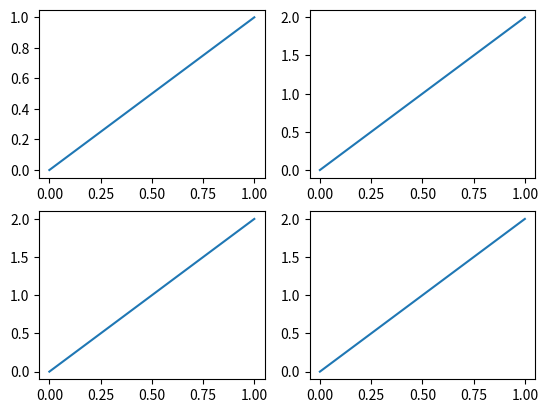
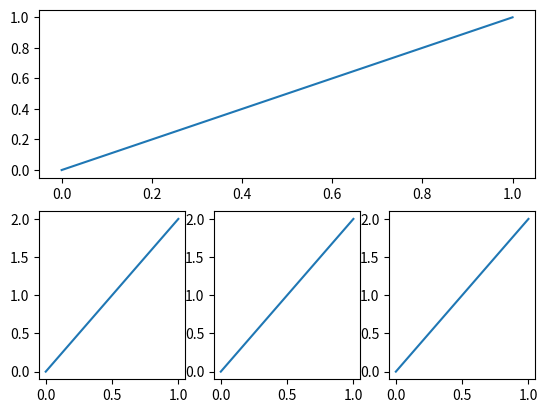

Write the Python code that produced these figures, in order.
import matplotlib.pyplot as plt

plt.figure()

# 将图片变成 2行2列   第三个参数，表示在第几个
plt.subplot(2, 2, 1)
plt.plot([0,1], [0,1])

# 第二行图
plt.subplot(2, 2, 2)
plt.plot([0,1], [0,2])

# 第三张
plt.subplot(2, 2, 3)
plt.plot([0,1], [0,2])

# 第四张
plt.subplot(2, 2, 4)
plt.plot([0,1], [0,2])


plt.figure()
# 将图片变成 2行1列   第三个参数，表示在第几个
plt.subplot(2, 1, 1)
plt.plot([0,1], [0,1])

# 第二行图
plt.subplot(2, 3, 4)
plt.plot([0,1], [0,2])

# 第三张
plt.subplot(2, 3, 5)
plt.plot([0,1], [0,2])

# 第四张
plt.subplot(2, 3, 6)
plt.plot([0,1], [0,2])

plt.show()